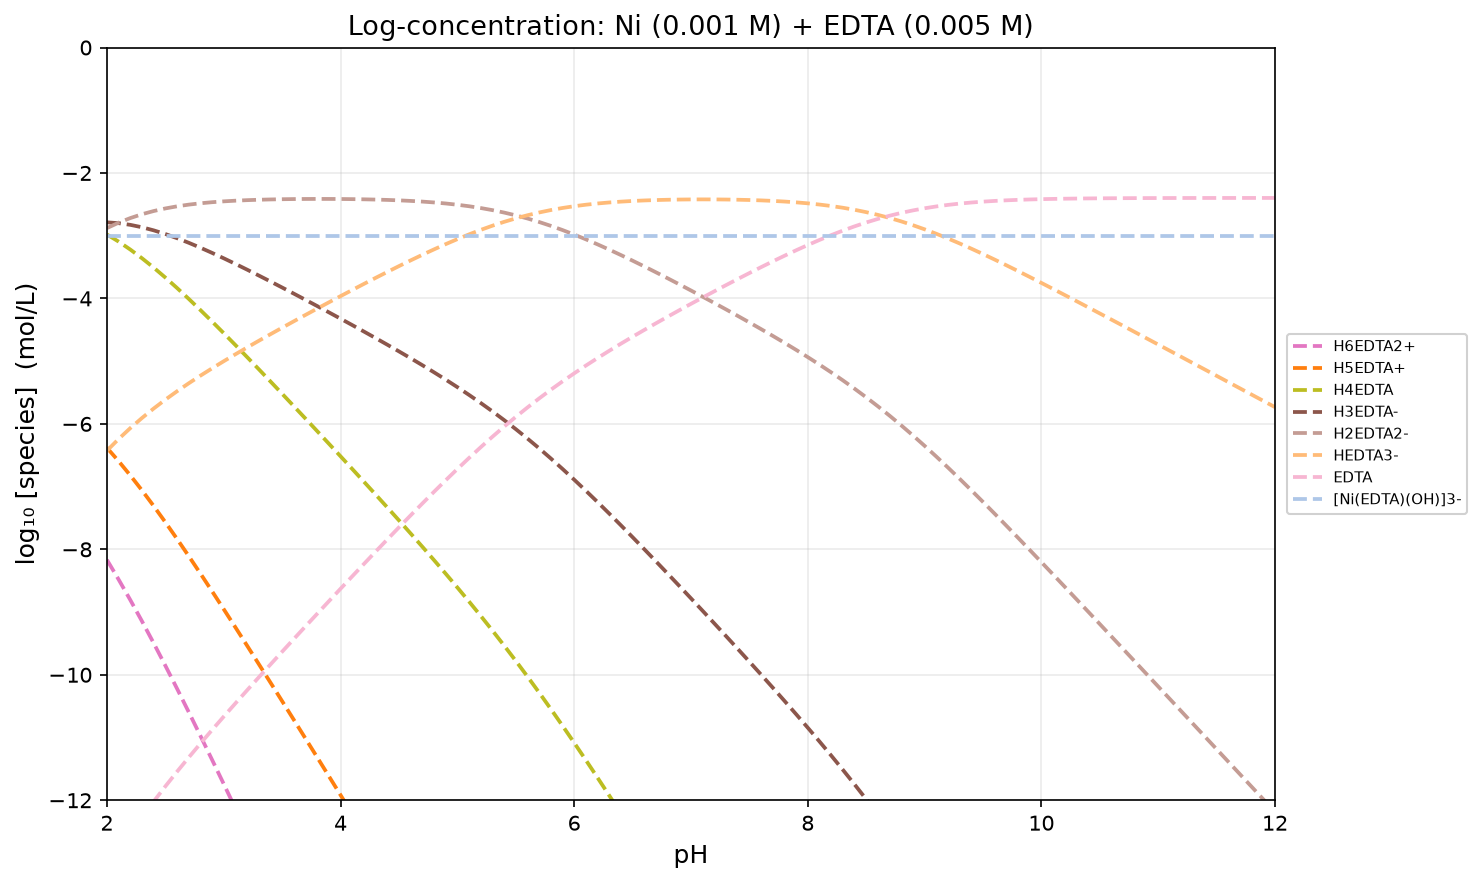

The file beside this chart, header and first rows:
pH, H2O, H6EDTA2+, H5EDTA+, H4EDTA, H3EDTA-, H2EDTA2-, HEDTA3-, EDTA, Ni2+, [Ni(OH)]+, [Ni(OH)2], [Ni(OH)3]-, [Ni4(OH)4]4+, [Ni(EDTA)H]-, [Ni(EDTA)]2-, [Ni(EDTA)(OH)]3-, [Ni(OH)2](s)
2, -2.200000e-01, -8.166916e+00, -6.380744e+00, -2.980744e+00, -2.786916e+00, -2.879262e+00, -6.427779e+00, -1.309247e+01, -2.113839e+01, -2.975222e+01, -3.635222e+01, -4.513839e+01, -1.038259e+02, -1.686914e+01, -1.754148e+01, -3.000000e+00, -5.000000e+01
2.1, -2.200000e-01, -8.480488e+00, -6.594316e+00, -3.094316e+00, -2.800488e+00, -2.792834e+00, -6.241351e+00, -1.280604e+01, -2.152482e+01, -3.003865e+01, -3.653865e+01, -4.522482e+01, -1.049716e+02, -1.706914e+01, -1.764148e+01, -3.000000e+00, -5.000000e+01
2.2, -2.200000e-01, -8.807013e+00, -6.820840e+00, -3.220840e+00, -2.827013e+00, -2.719358e+00, -6.067876e+00, -1.253257e+01, -2.189830e+01, -3.031212e+01, -3.671212e+01, -4.529830e+01, -1.060655e+02, -1.726914e+01, -1.774148e+01, -3.000000e+00, -5.000000e+01
2.3, -2.200000e-01, -9.145519e+00, -7.059347e+00, -3.359347e+00, -2.865519e+00, -2.657864e+00, -5.906382e+00, -1.227107e+01, -2.225979e+01, -3.057362e+01, -3.687362e+01, -4.535979e+01, -1.071115e+02, -1.746914e+01, -1.784148e+01, -3.000000e+00, -5.000000e+01
2.4, -2.200000e-01, -9.494741e+00, -7.308568e+00, -3.508568e+00, -2.914741e+00, -2.607086e+00, -5.755604e+00, -1.202029e+01, -2.261057e+01, -3.082440e+01, -3.702440e+01, -4.541057e+01, -1.081146e+02, -1.766914e+01, -1.794148e+01, -3.000000e+00, -5.000000e+01
2.5, -2.200000e-01, -9.853272e+00, -7.567099e+00, -3.667099e+00, -2.973272e+00, -2.565617e+00, -5.614135e+00, -1.177883e+01, -2.295204e+01, -3.106587e+01, -3.716587e+01, -4.545204e+01, -1.090805e+02, -1.786914e+01, -1.804148e+01, -3.000000e+00, -5.000000e+01
2.6, -2.200000e-01, -1.021970e+01, -7.833530e+00, -3.833530e+00, -3.039702e+00, -2.532048e+00, -5.480565e+00, -1.154526e+01, -2.328561e+01, -3.129943e+01, -3.729943e+01, -4.548561e+01, -1.100148e+02, -1.806914e+01, -1.814148e+01, -3.000000e+00, -5.000000e+01
2.7, -2.200000e-01, -1.059271e+01, -8.106542e+00, -4.006542e+00, -3.112715e+00, -2.505060e+00, -5.353578e+00, -1.131827e+01, -2.361259e+01, -3.152642e+01, -3.742642e+01, -4.551259e+01, -1.109227e+02, -1.826914e+01, -1.824148e+01, -3.000000e+00, -5.000000e+01
2.8, -2.200000e-01, -1.097114e+01, -8.384966e+00, -4.184966e+00, -3.191139e+00, -2.483484e+00, -5.232002e+00, -1.109669e+01, -2.393417e+01, -3.174800e+01, -3.754800e+01, -4.553417e+01, -1.118090e+02, -1.846914e+01, -1.834148e+01, -3.000000e+00, -5.000000e+01
2.9, -2.200000e-01, -1.135397e+01, -8.667799e+00, -4.367799e+00, -3.273971e+00, -2.466317e+00, -5.114834e+00, -1.087952e+01, -2.425134e+01, -3.196517e+01, -3.766517e+01, -4.555134e+01, -1.126777e+02, -1.866914e+01, -1.844148e+01, -3.000000e+00, -5.000000e+01
3, -2.200000e-01, -1.174038e+01, -8.954203e+00, -4.554203e+00, -3.360375e+00, -2.452721e+00, -5.001238e+00, -1.066593e+01, -2.456493e+01, -3.217876e+01, -3.777876e+01, -4.556493e+01, -1.135321e+02, -1.886914e+01, -1.854148e+01, -3.000000e+00, -5.000000e+01
3.1, -2.200000e-01, -1.212967e+01, -9.243494e+00, -4.743494e+00, -3.449667e+00, -2.442012e+00, -4.890530e+00, -1.045522e+01, -2.487564e+01, -3.238947e+01, -3.788947e+01, -4.557564e+01, -1.143749e+02, -1.906914e+01, -1.864148e+01, -3.000000e+00, -5.000000e+01
3.2, -2.200000e-01, -1.252130e+01, -9.535123e+00, -4.935123e+00, -3.541296e+00, -2.433641e+00, -4.782159e+00, -1.024685e+01, -2.518401e+01, -3.259784e+01, -3.799784e+01, -4.558401e+01, -1.152084e+02, -1.926914e+01, -1.874148e+01, -3.000000e+00, -5.000000e+01
3.3, -2.200000e-01, -1.291483e+01, -9.828653e+00, -5.128653e+00, -3.634826e+00, -2.427171e+00, -4.675689e+00, -1.004038e+01, -2.549048e+01, -3.280431e+01, -3.810431e+01, -4.559048e+01, -1.160343e+02, -1.946914e+01, -1.884148e+01, -3.000000e+00, -5.000000e+01
3.4, -2.200000e-01, -1.330992e+01, -1.012374e+01, -5.323744e+00, -3.729917e+00, -2.422262e+00, -4.570780e+00, -9.835470e+00, -2.579539e+01, -3.300922e+01, -3.820922e+01, -4.559539e+01, -1.168539e+02, -1.966914e+01, -1.894148e+01, -3.000000e+00, -5.000000e+01
3.5, -2.200000e-01, -1.370631e+01, -1.042014e+01, -5.520135e+00, -3.826308e+00, -2.418653e+00, -4.467171e+00, -9.631862e+00, -2.609900e+01, -3.321283e+01, -3.831283e+01, -4.559900e+01, -1.176684e+02, -1.986914e+01, -1.904148e+01, -3.000000e+00, -5.000000e+01
3.6, -2.200000e-01, -1.410381e+01, -1.071763e+01, -5.717635e+00, -3.923808e+00, -2.416153e+00, -4.364671e+00, -9.429361e+00, -2.640150e+01, -3.341533e+01, -3.841533e+01, -4.560150e+01, -1.184784e+02, -2.006914e+01, -1.914148e+01, -3.000000e+00, -5.000000e+01
3.7, -2.200000e-01, -1.450228e+01, -1.101611e+01, -5.916108e+00, -4.022281e+00, -2.414626e+00, -4.263144e+00, -9.227835e+00, -2.670303e+01, -3.361686e+01, -3.851686e+01, -4.560303e+01, -1.192845e+02, -2.026914e+01, -1.924148e+01, -3.000000e+00, -5.000000e+01
3.8, -2.200000e-01, -1.490164e+01, -1.131547e+01, -6.115472e+00, -4.121644e+00, -2.413990e+00, -4.162507e+00, -9.027198e+00, -2.700367e+01, -3.381749e+01, -3.861749e+01, -4.560367e+01, -1.200870e+02, -2.046914e+01, -1.934148e+01, -3.000000e+00, -5.000000e+01
3.9, -2.200000e-01, -1.530186e+01, -1.161569e+01, -6.315687e+00, -4.221860e+00, -2.414205e+00, -4.062723e+00, -8.827413e+00, -2.730345e+01, -3.401728e+01, -3.871728e+01, -4.560345e+01, -1.208861e+02, -2.066914e+01, -1.944148e+01, -3.000000e+00, -5.000000e+01
4, -2.200000e-01, -1.570293e+01, -1.191676e+01, -6.516760e+00, -4.322933e+00, -2.415278e+00, -3.963796e+00, -8.628486e+00, -2.760238e+01, -3.421620e+01, -3.881620e+01, -4.560238e+01, -1.216819e+02, -2.086914e+01, -1.954148e+01, -3.000000e+00, -5.000000e+01
4.1, -2.200000e-01, -1.610491e+01, -1.221874e+01, -6.718737e+00, -4.424910e+00, -2.417255e+00, -3.865773e+00, -8.430464e+00, -2.790040e+01, -3.441423e+01, -3.891423e+01, -4.560040e+01, -1.224739e+02, -2.106914e+01, -1.964148e+01, -3.000000e+00, -5.000000e+01
4.2, -2.200000e-01, -1.650788e+01, -1.252171e+01, -6.921710e+00, -4.527882e+00, -2.420228e+00, -3.768745e+00, -8.233436e+00, -2.819743e+01, -3.461125e+01, -3.901125e+01, -4.559743e+01, -1.232621e+02, -2.126914e+01, -1.974148e+01, -3.000000e+00, -5.000000e+01
4.3, -2.200000e-01, -1.691198e+01, -1.282581e+01, -7.125812e+00, -4.631984e+00, -2.424329e+00, -3.672847e+00, -8.037538e+00, -2.849333e+01, -3.480715e+01, -3.910715e+01, -4.559333e+01, -1.240456e+02, -2.146914e+01, -1.984148e+01, -3.000000e+00, -5.000000e+01
4.4, -2.200000e-01, -1.731740e+01, -1.313123e+01, -7.331225e+00, -4.737398e+00, -2.429743e+00, -3.578261e+00, -7.842951e+00, -2.878791e+01, -3.500174e+01, -3.920174e+01, -4.558791e+01, -1.248240e+02, -2.166914e+01, -1.994148e+01, -3.000000e+00, -5.000000e+01
4.5, -2.200000e-01, -1.772436e+01, -1.343818e+01, -7.538183e+00, -4.844356e+00, -2.436701e+00, -3.485219e+00, -7.649910e+00, -2.908095e+01, -3.519478e+01, -3.929478e+01, -4.558095e+01, -1.255962e+02, -2.186914e+01, -2.004148e+01, -3.000000e+00, -5.000000e+01
4.6, -2.200000e-01, -1.813314e+01, -1.374697e+01, -7.746972e+00, -4.953145e+00, -2.445490e+00, -3.394008e+00, -7.458699e+00, -2.937216e+01, -3.538599e+01, -3.938599e+01, -4.557216e+01, -1.263610e+02, -2.206914e+01, -2.014148e+01, -3.000000e+00, -5.000000e+01
4.7, -2.200000e-01, -1.854411e+01, -1.405793e+01, -7.957933e+00, -5.064105e+00, -2.456451e+00, -3.304969e+00, -7.269659e+00, -2.966120e+01, -3.557503e+01, -3.947503e+01, -4.556120e+01, -1.271172e+02, -2.226914e+01, -2.024148e+01, -3.000000e+00, -5.000000e+01
4.8, -2.200000e-01, -1.895763e+01, -1.437146e+01, -8.171460e+00, -5.177632e+00, -2.469978e+00, -3.218495e+00, -7.083186e+00, -2.994768e+01, -3.576150e+01, -3.956150e+01, -4.554768e+01, -1.278631e+02, -2.246914e+01, -2.034148e+01, -3.000000e+00, -5.000000e+01
4.9, -2.200000e-01, -1.937417e+01, -1.468800e+01, -8.387996e+00, -5.294168e+00, -2.486514e+00, -3.135031e+00, -6.899722e+00, -3.023114e+01, -3.594497e+01, -3.964497e+01, -4.553114e+01, -1.285969e+02, -2.266914e+01, -2.044148e+01, -3.000000e+00, -5.000000e+01
5, -2.200000e-01, -1.979419e+01, -1.500802e+01, -8.608021e+00, -5.414194e+00, -2.506539e+00, -3.055057e+00, -6.719747e+00, -3.051112e+01, -3.612494e+01, -3.972494e+01, -4.551112e+01, -1.293168e+02, -2.286914e+01, -2.054148e+01, -3.000000e+00, -5.000000e+01
5.1, -2.200000e-01, -2.021821e+01, -1.533204e+01, -8.832036e+00, -5.538209e+00, -2.530554e+00, -2.979072e+00, -6.543762e+00, -3.078710e+01, -3.630093e+01, -3.980093e+01, -4.548710e+01, -1.300207e+02, -2.306914e+01, -2.064148e+01, -3.000000e+00, -5.000000e+01
5.2, -2.200000e-01, -2.064671e+01, -1.566053e+01, -9.060534e+00, -5.666707e+00, -2.559052e+00, -2.907570e+00, -6.372260e+00, -3.105860e+01, -3.647243e+01, -3.987243e+01, -4.545860e+01, -1.307068e+02, -2.326914e+01, -2.074148e+01, -3.000000e+00, -5.000000e+01
5.3, -2.200000e-01, -2.108014e+01, -1.599397e+01, -9.293972e+00, -5.800144e+00, -2.592490e+00, -2.841008e+00, -6.205698e+00, -3.132517e+01, -3.663899e+01, -3.993899e+01, -4.542517e+01, -1.313730e+02, -2.346914e+01, -2.084148e+01, -3.000000e+00, -5.000000e+01
5.4, -2.200000e-01, -2.151891e+01, -1.633273e+01, -9.532734e+00, -5.938907e+00, -2.631252e+00, -2.779770e+00, -6.044460e+00, -3.158640e+01, -3.680023e+01, -4.000023e+01, -4.538640e+01, -1.320180e+02, -2.366914e+01, -2.094148e+01, -3.000000e+00, -5.000000e+01
5.5, -2.200000e-01, -2.196327e+01, -1.667710e+01, -9.777100e+00, -6.083273e+00, -2.675618e+00, -2.724136e+00, -5.888827e+00, -3.184204e+01, -3.695586e+01, -4.005586e+01, -4.534204e+01, -1.326405e+02, -2.386914e+01, -2.104148e+01, -3.000000e+00, -5.000000e+01
5.6, -2.200000e-01, -2.241339e+01, -1.702722e+01, -1.002722e+01, -6.233390e+00, -2.725735e+00, -2.674253e+00, -5.738943e+00, -3.209192e+01, -3.710575e+01, -4.010575e+01, -4.529192e+01, -1.332400e+02, -2.406914e+01, -2.114148e+01, -3.000000e+00, -5.000000e+01
5.7, -2.200000e-01, -2.286926e+01, -1.738309e+01, -1.028309e+01, -6.389258e+00, -2.781603e+00, -2.630121e+00, -5.594811e+00, -3.233605e+01, -3.724988e+01, -4.014988e+01, -4.523605e+01, -1.338166e+02, -2.426914e+01, -2.124148e+01, -3.000000e+00, -5.000000e+01
5.8, -2.200000e-01, -2.333073e+01, -1.774456e+01, -1.054456e+01, -6.550730e+00, -2.843076e+00, -2.591593e+00, -5.456284e+00, -3.257458e+01, -3.738841e+01, -4.018841e+01, -4.517458e+01, -1.343707e+02, -2.446914e+01, -2.134148e+01, -3.000000e+00, -5.000000e+01
5.9, -2.200000e-01, -2.379753e+01, -1.811136e+01, -1.081136e+01, -6.717530e+00, -2.909876e+00, -2.558394e+00, -5.323084e+00, -3.280778e+01, -3.752161e+01, -4.022161e+01, -4.510778e+01, -1.349035e+02, -2.466914e+01, -2.144148e+01, -3.000000e+00, -5.000000e+01
6, -2.200000e-01, -2.426928e+01, -1.848310e+01, -1.108310e+01, -6.889277e+00, -2.981622e+00, -2.530140e+00, -5.194830e+00, -3.303603e+01, -3.764986e+01, -4.024986e+01, -4.503603e+01, -1.354165e+02, -2.486914e+01, -2.154148e+01, -3.000000e+00, -5.000000e+01
6.1, -2.200000e-01, -2.474552e+01, -1.885934e+01, -1.135934e+01, -7.065517e+00, -3.057862e+00, -2.506380e+00, -5.071070e+00, -3.325979e+01, -3.777362e+01, -4.027362e+01, -4.495979e+01, -1.359115e+02, -2.506914e+01, -2.164148e+01, -3.000000e+00, -5.000000e+01
6.2, -2.200000e-01, -2.522576e+01, -1.923959e+01, -1.163959e+01, -7.245765e+00, -3.138110e+00, -2.486628e+00, -4.951318e+00, -3.347954e+01, -3.789337e+01, -4.029337e+01, -4.487954e+01, -1.363905e+02, -2.526914e+01, -2.174148e+01, -3.000000e+00, -5.000000e+01
6.3, -2.200000e-01, -2.570953e+01, -1.962336e+01, -1.192336e+01, -7.429529e+00, -3.221875e+00, -2.470393e+00, -4.835083e+00, -3.369578e+01, -3.800961e+01, -4.030961e+01, -4.479578e+01, -1.368555e+02, -2.546914e+01, -2.184148e+01, -3.000000e+00, -5.000000e+01
6.4, -2.200000e-01, -2.619634e+01, -2.001017e+01, -1.221017e+01, -7.616343e+00, -3.308689e+00, -2.457206e+00, -4.721897e+00, -3.390897e+01, -3.812279e+01, -4.032279e+01, -4.470897e+01, -1.373082e+02, -2.566914e+01, -2.194148e+01, -3.000000e+00, -5.000000e+01
6.5, -2.200000e-01, -2.668578e+01, -2.039961e+01, -1.249961e+01, -7.805778e+00, -3.398123e+00, -2.446641e+00, -4.611332e+00, -3.411953e+01, -3.823336e+01, -4.033336e+01, -4.461953e+01, -1.377505e+02, -2.586914e+01, -2.204148e+01, -3.000000e+00, -5.000000e+01
6.6, -2.200000e-01, -2.717746e+01, -2.079129e+01, -1.279129e+01, -7.997458e+00, -3.489803e+00, -2.438321e+00, -4.503011e+00, -3.432785e+01, -3.834168e+01, -4.034168e+01, -4.452785e+01, -1.381838e+02, -2.606914e+01, -2.214148e+01, -3.000000e+00, -5.000000e+01
6.7, -2.200000e-01, -2.767106e+01, -2.118489e+01, -1.308489e+01, -8.191064e+00, -3.583409e+00, -2.431927e+00, -4.396618e+00, -3.453425e+01, -3.844807e+01, -4.034807e+01, -4.443425e+01, -1.386093e+02, -2.626914e+01, -2.224148e+01, -3.000000e+00, -5.000000e+01
6.8, -2.200000e-01, -2.816634e+01, -2.158017e+01, -1.338017e+01, -8.386339e+00, -3.678684e+00, -2.427202e+00, -4.291892e+00, -3.473897e+01, -3.855280e+01, -4.035280e+01, -4.433897e+01, -1.390282e+02, -2.646914e+01, -2.234148e+01, -3.000000e+00, -5.000000e+01
6.9, -2.200000e-01, -2.866308e+01, -2.197691e+01, -1.367691e+01, -8.583082e+00, -3.775427e+00, -2.423945e+00, -4.188636e+00, -3.494223e+01, -3.865605e+01, -4.035605e+01, -4.424223e+01, -1.394413e+02, -2.666914e+01, -2.244148e+01, -3.000000e+00, -5.000000e+01
7, -2.200000e-01, -2.916115e+01, -2.237498e+01, -1.397498e+01, -8.781153e+00, -3.873499e+00, -2.422016e+00, -4.086707e+00, -3.514416e+01, -3.875798e+01, -4.035798e+01, -4.414416e+01, -1.398490e+02, -2.686914e+01, -2.254148e+01, -3.000000e+00, -5.000000e+01
7.1, -2.200000e-01, -2.966047e+01, -2.277429e+01, -1.427429e+01, -8.980467e+00, -3.972812e+00, -2.421330e+00, -3.986021e+00, -3.534484e+01, -3.885867e+01, -4.035867e+01, -4.404484e+01, -1.402517e+02, -2.706914e+01, -2.264148e+01, -3.000000e+00, -5.000000e+01
7.2, -2.200000e-01, -3.016099e+01, -2.317482e+01, -1.457482e+01, -9.180993e+00, -4.073338e+00, -2.421856e+00, -3.886546e+00, -3.554432e+01, -3.895814e+01, -4.035814e+01, -4.394432e+01, -1.406496e+02, -2.726914e+01, -2.274148e+01, -3.000000e+00, -5.000000e+01
7.3, -2.200000e-01, -3.066275e+01, -2.357658e+01, -1.487658e+01, -9.382753e+00, -4.175099e+00, -2.423617e+00, -3.788307e+00, -3.574256e+01, -3.905638e+01, -4.035638e+01, -4.384256e+01, -1.410426e+02, -2.746914e+01, -2.284148e+01, -3.000000e+00, -5.000000e+01
7.4, -2.200000e-01, -3.116583e+01, -2.397965e+01, -1.517965e+01, -9.585827e+00, -4.278173e+00, -2.426691e+00, -3.691381e+00, -3.593948e+01, -3.915331e+01, -4.035331e+01, -4.373948e+01, -1.414303e+02, -2.766914e+01, -2.294148e+01, -3.000000e+00, -5.000000e+01
7.5, -2.200000e-01, -3.167035e+01, -2.438418e+01, -1.548418e+01, -9.790349e+00, -4.382694e+00, -2.431212e+00, -3.595902e+00, -3.613496e+01, -3.924879e+01, -4.034879e+01, -4.363496e+01, -1.418122e+02, -2.786914e+01, -2.304148e+01, -3.000000e+00, -5.000000e+01
7.6, -2.200000e-01, -3.217651e+01, -2.479034e+01, -1.579034e+01, -9.996508e+00, -4.488853e+00, -2.437371e+00, -3.502062e+00, -3.632880e+01, -3.934263e+01, -4.034263e+01, -4.352880e+01, -1.421876e+02, -2.806914e+01, -2.314148e+01, -3.000000e+00, -5.000000e+01
7.7, -2.200000e-01, -3.268456e+01, -2.519838e+01, -1.609838e+01, -1.020456e+01, -4.596902e+00, -2.445419e+00, -3.410110e+00, -3.652075e+01, -3.943458e+01, -4.033458e+01, -4.342075e+01, -1.425554e+02, -2.826914e+01, -2.324148e+01, -3.000000e+00, -5.000000e+01
7.8, -2.200000e-01, -3.319480e+01, -2.560863e+01, -1.640863e+01, -1.041480e+01, -4.707149e+00, -2.455667e+00, -3.320357e+00, -3.671051e+01, -3.952433e+01, -4.032433e+01, -4.331051e+01, -1.429144e+02, -2.846914e+01, -2.334148e+01, -3.000000e+00, -5.000000e+01
7.9, -2.200000e-01, -3.370762e+01, -2.602145e+01, -1.672145e+01, -1.062762e+01, -4.819964e+00, -2.468482e+00, -3.233173e+00, -3.689769e+01, -3.961152e+01, -4.031152e+01, -4.319769e+01, -1.432631e+02, -2.866914e+01, -2.344148e+01, -3.000000e+00, -5.000000e+01
... 41 more rows
